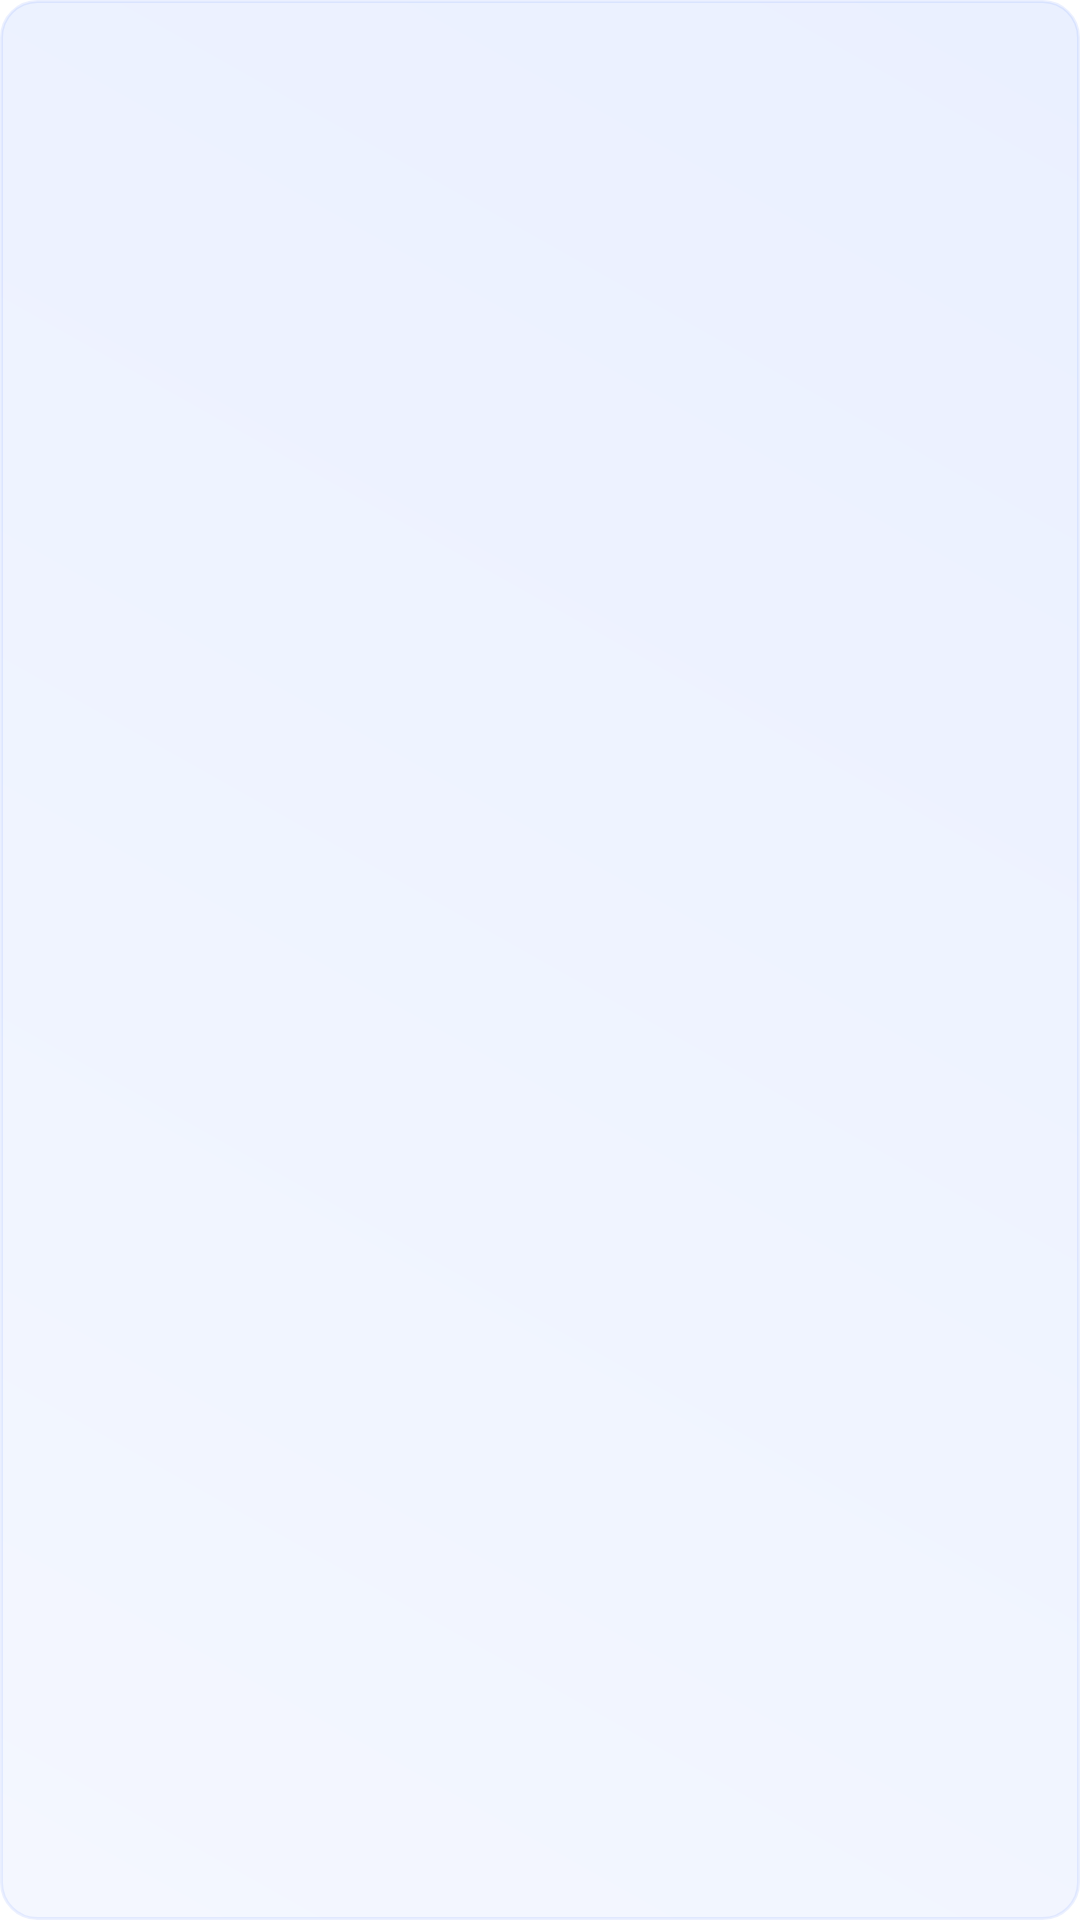

Layout XML and referenced resources for this Android screen:
<!-- AndroidManifest.xml: application theme Theme.Start -->
<!-- res/layout/sheet_action_button.xml -->
<?xml version="1.0" encoding="utf-8"?>
<LinearLayout xmlns:android="http://schemas.android.com/apk/res/android"
    android:id="@+id/sheet_btn"
    android:layout_width="match_parent"
    android:layout_height="wrap_content"
    android:background="@drawable/zybox_sheet_btn_bg"
    android:clickable="true"
    android:focusable="true"
    android:gravity="center_vertical"
    android:minHeight="52dp"
    android:orientation="vertical"
    android:paddingStart="10dp"
    android:paddingTop="8dp"
    android:paddingEnd="10dp"
    android:paddingBottom="8dp">

    <TextView
        android:id="@+id/sheet_btn_label"
        android:layout_width="match_parent"
        android:layout_height="wrap_content"
        android:ellipsize="end"
        android:maxLines="3"
        android:textAppearance="?android:attr/textAppearanceSmall"
        android:textColor="?android:attr/textColorPrimary"
        android:textStyle="bold" />

</LinearLayout>
<!-- resources referenced by this layout -->
<resources>
  <!-- drawable zybox_sheet_btn_bg (drawable) -->
  <?xml version="1.0" encoding="utf-8"?>
  <shape xmlns:android="http://schemas.android.com/apk/res/android"
      android:shape="rectangle">
      <gradient
          android:type="linear"
          android:angle="45"
          android:startColor="#F4F7FF"
          android:endColor="#EAF0FF" />
      <stroke android:width="1dp" android:color="#1A3D6BFF" />
      <corners android:radius="12dp" />
  </shape>
  <style name="Theme.Start" parent="Theme.MaterialComponents.DayNight">
          <item name="android:navigationBarColor">@android:color/transparent</item>
          <item name="colorPrimary">@android:color/transparent</item>
          <item name="colorPrimaryDark">@android:color/transparent</item>
          <item name="android:backgroundDimEnabled">false</item>
          <item name="android:windowNoTitle">true</item>
          <item name="windowActionBar">false</item>
          <item name="windowNoTitle">true</item>
      </style>
</resources>
